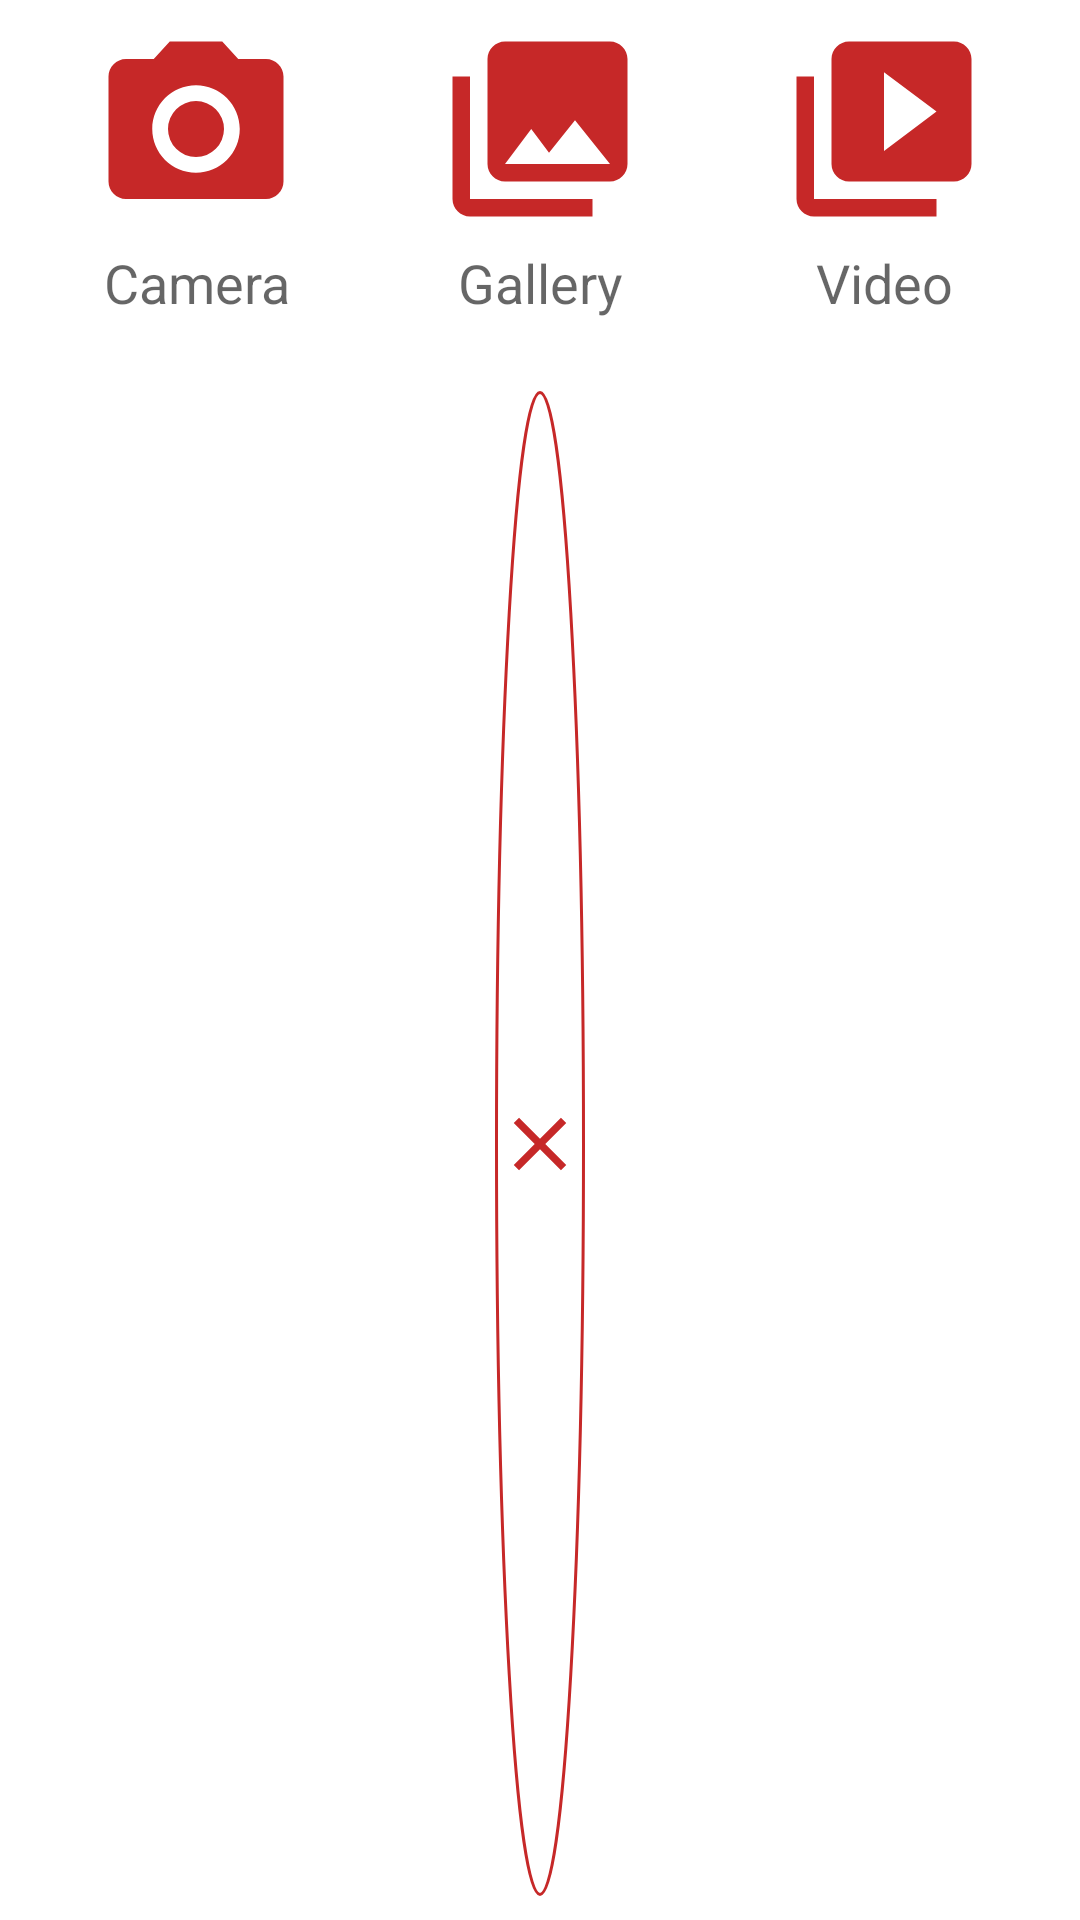

This screen was rendered from an Android layout file. Write that file and the resources it references.
<!-- AndroidManifest.xml: application theme Theme.Avian -->
<!-- res/layout/chat_file_options.xml -->
<?xml version="1.0" encoding="utf-8"?>
<LinearLayout xmlns:android="http://schemas.android.com/apk/res/android"
    xmlns:app="http://schemas.android.com/apk/res-auto"
    android:layout_width="match_parent"
    android:layout_height="wrap_content"
    android:layout_margin="8dp"
    android:gravity="center|center_vertical"
    android:orientation="vertical"
    android:padding="8dp">

    <LinearLayout
        android:layout_width="match_parent"
        android:layout_height="wrap_content"
        android:orientation="horizontal">

        <LinearLayout
            android:id="@+id/llCamera"
            android:layout_width="match_parent"
            android:layout_height="match_parent"
            android:layout_weight="1"
            android:orientation="vertical">

            <ImageView
                android:id="@+id/imageView4"
                android:layout_width="70dp"
                android:layout_height="70dp"
                android:layout_gravity="center"
                app:srcCompat="@drawable/ic_camera" />

            <TextView
                android:id="@+id/textView6"
                android:layout_width="match_parent"
                android:layout_height="wrap_content"
                android:layout_marginTop="4dp"
                android:gravity="center"
                android:text="@string/camera"
                android:textAppearance="@style/TextAppearance.AppCompat.Medium" />

        </LinearLayout>

        <LinearLayout
            android:id="@+id/llGallery"
            android:layout_width="match_parent"
            android:layout_height="match_parent"
            android:layout_weight="1"
            android:orientation="vertical">

            <ImageView
                android:id="@+id/imageView5"
                android:layout_width="70dp"
                android:layout_height="70dp"
                android:layout_gravity="center"
                app:srcCompat="@drawable/ic_gallery" />

            <TextView
                android:id="@+id/textView7"
                android:layout_width="match_parent"
                android:layout_height="wrap_content"
                android:layout_marginTop="4dp"
                android:gravity="center"
                android:text="@string/gallery"
                android:textAppearance="@style/TextAppearance.AppCompat.Medium" />
        </LinearLayout>

        <LinearLayout
            android:id="@+id/llVideo"
            android:layout_width="match_parent"
            android:layout_height="match_parent"
            android:layout_weight="1"
            android:orientation="vertical">

            <ImageView
                android:id="@+id/imageView6"
                android:layout_width="70dp"
                android:layout_height="70dp"
                android:layout_gravity="center"
                app:srcCompat="@drawable/ic_video" />

            <TextView
                android:id="@+id/textView8"
                android:layout_width="match_parent"
                android:layout_height="wrap_content"
                android:layout_marginTop="4dp"
                android:gravity="center"
                android:text="@string/video"
                android:textAppearance="@style/TextAppearance.AppCompat.Medium" />
        </LinearLayout>
    </LinearLayout>

    <ImageView
        android:id="@+id/ivClose"
        android:layout_width="30dp"
        android:layout_height="30dp"
        android:layout_gravity="center"
        android:layout_marginTop="24dp"
        android:layout_weight="1"
        android:background="@drawable/red_circle"
        app:srcCompat="@drawable/ic_close" />

</LinearLayout>
<!-- resources referenced by this layout -->
<resources>
  <!-- drawable ic_camera (drawable) -->
  <vector xmlns:android="http://schemas.android.com/apk/res/android"
      android:width="24dp"
      android:height="24dp"
      android:tint="@color/red_500"
      android:viewportWidth="24"
      android:viewportHeight="24">
      <path
          android:fillColor="@android:color/white"
          android:pathData="M12,12m-3.2,0a3.2,3.2 0,1 1,6.4 0a3.2,3.2 0,1 1,-6.4 0" />
      <path
          android:fillColor="@android:color/white"
          android:pathData="M9,2L7.17,4L4,4c-1.1,0 -2,0.9 -2,2v12c0,1.1 0.9,2 2,2h16c1.1,0 2,-0.9 2,-2L22,6c0,-1.1 -0.9,-2 -2,-2h-3.17L15,2L9,2zM12,17c-2.76,0 -5,-2.24 -5,-5s2.24,-5 5,-5 5,2.24 5,5 -2.24,5 -5,5z" />
  </vector>
  <!-- drawable ic_close (drawable) -->
  <vector xmlns:android="http://schemas.android.com/apk/res/android"
      android:width="24dp"
      android:height="24dp"
      android:tint="@color/red_500"
      android:viewportWidth="24"
      android:viewportHeight="24">
      <path
          android:fillColor="@android:color/white"
          android:pathData="M19,6.41L17.59,5 12,10.59 6.41,5 5,6.41 10.59,12 5,17.59 6.41,19 12,13.41 17.59,19 19,17.59 13.41,12z" />
  </vector>
  <!-- drawable ic_gallery (drawable) -->
  <vector xmlns:android="http://schemas.android.com/apk/res/android"
      android:width="24dp"
      android:height="24dp"
      android:tint="@color/red_500"
      android:viewportWidth="24"
      android:viewportHeight="24">
      <path
          android:fillColor="@android:color/white"
          android:pathData="M22,16L22,4c0,-1.1 -0.9,-2 -2,-2L8,2c-1.1,0 -2,0.9 -2,2v12c0,1.1 0.9,2 2,2h12c1.1,0 2,-0.9 2,-2zM11,12l2.03,2.71L16,11l4,5L8,16l3,-4zM2,6v14c0,1.1 0.9,2 2,2h14v-2L4,20L4,6L2,6z" />
  </vector>
  <!-- drawable ic_video (drawable) -->
  <vector xmlns:android="http://schemas.android.com/apk/res/android"
      android:width="24dp"
      android:height="24dp"
      android:tint="@color/red_500"
      android:viewportWidth="24"
      android:viewportHeight="24">
      <path
          android:fillColor="@android:color/white"
          android:pathData="M4,6L2,6v14c0,1.1 0.9,2 2,2h14v-2L4,20L4,6zM20,2L8,2c-1.1,0 -2,0.9 -2,2v12c0,1.1 0.9,2 2,2h12c1.1,0 2,-0.9 2,-2L22,4c0,-1.1 -0.9,-2 -2,-2zM12,14.5v-9l6,4.5 -6,4.5z" />
  </vector>
  <!-- drawable red_circle (drawable) -->
  <?xml version="1.0" encoding="utf-8"?>
  <shape xmlns:android="http://schemas.android.com/apk/res/android"
      android:shape="oval">
      <stroke
          android:width="1dp"
          android:color="@color/red_500" />
      <size
          android:width="5dp"
          android:height="5dp" />
  </shape>
  <string name="camera">Camera</string>
  <string name="gallery">Gallery</string>
  <string name="video">Video</string>
  <style name="Theme.Avian" parent="Theme.MaterialComponents.Light.DarkActionBar">
          
          <item name="colorPrimary">@color/red_500</item>
          <item name="colorPrimaryVariant">@color/red_700</item>
          <item name="colorOnPrimary">@color/white</item>
          
          <item name="colorSecondary">@color/green_200</item>
          <item name="colorSecondaryVariant">@color/green_700</item>
          <item name="colorOnSecondary">@color/black</item>
          
          <item name="android:statusBarColor" tools:targetApi="l">?attr/colorPrimaryVariant</item>
          
          <item name="actionModeBackground">@color/red_500</item>
      </style>
  <color name="red_500">#c62828</color>
  <color name="red_700">#8e0000</color>
  <color name="white">#FFFFFFFF</color>
  <color name="green_200">#00695c</color>
  <color name="green_700">#003d33</color>
  <color name="black">#FF424242</color>
</resources>
